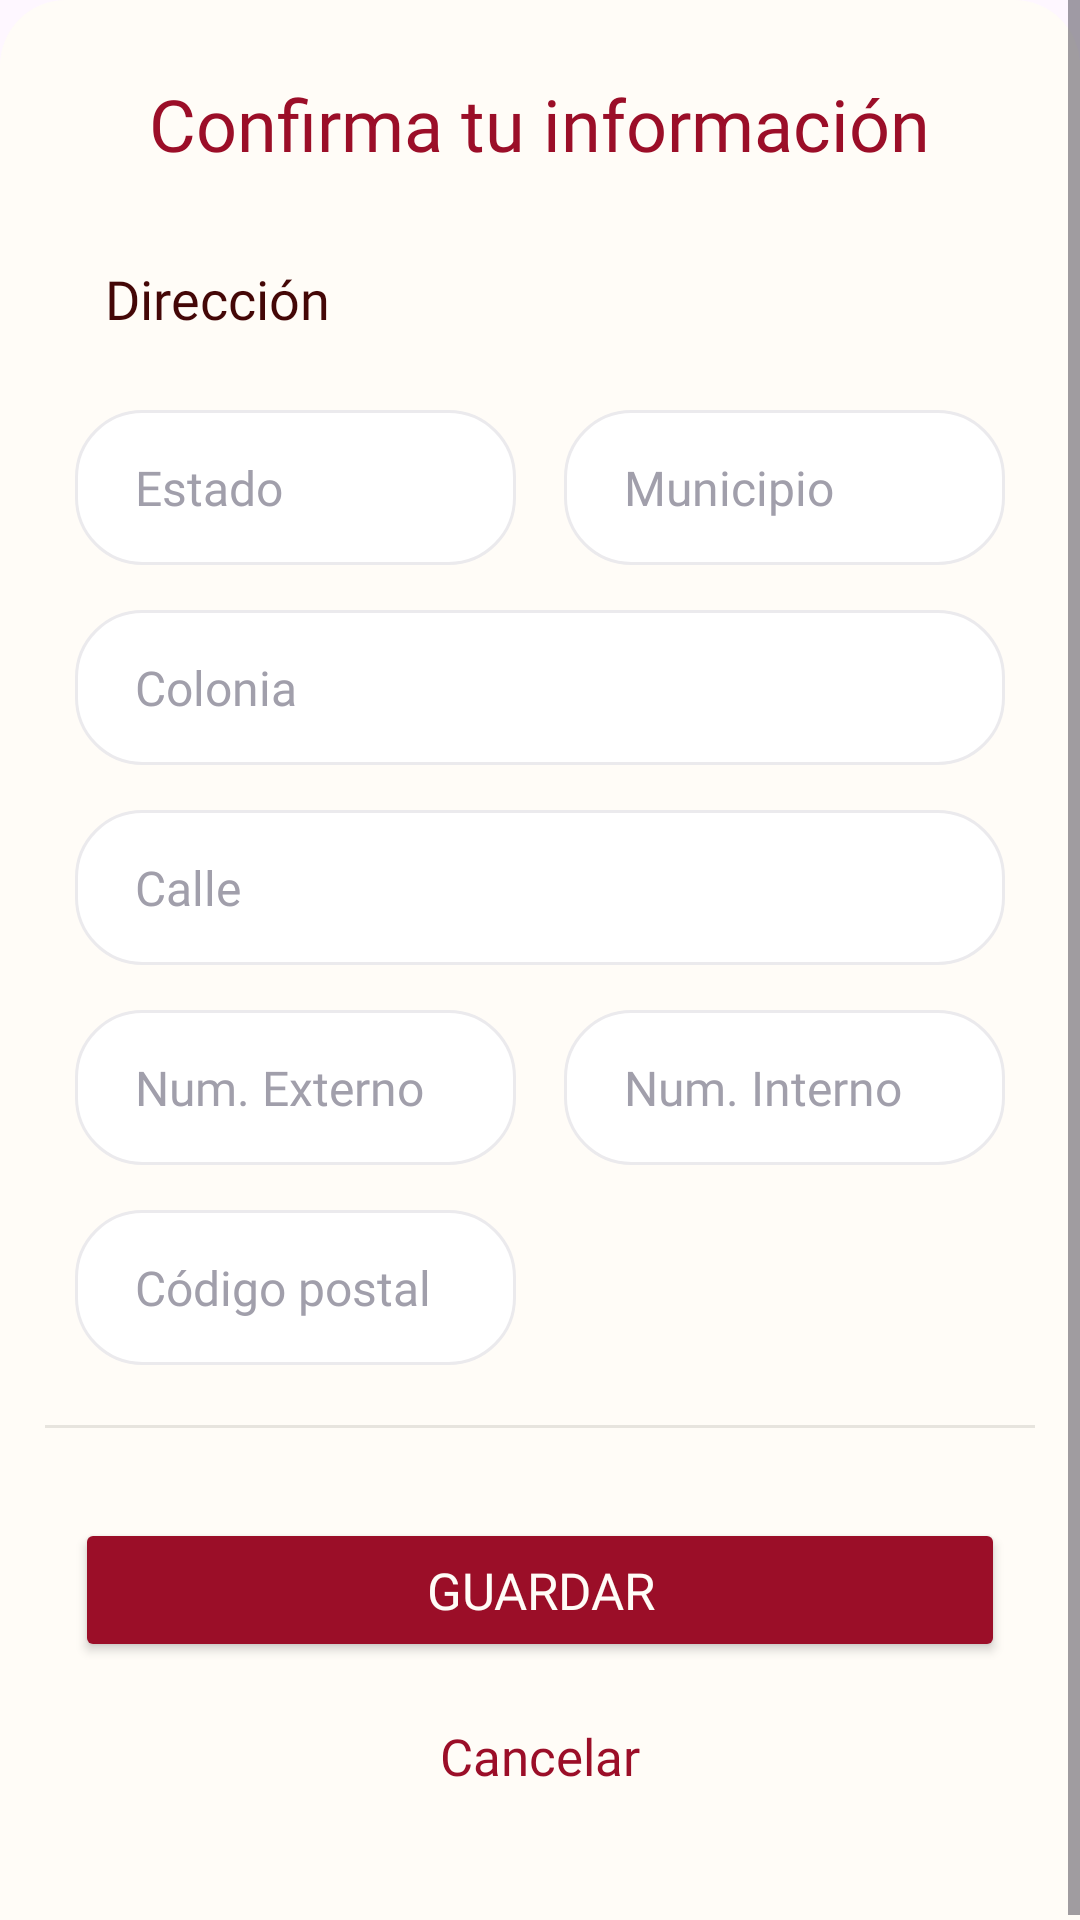

Write the Android layout XML for this screen, with the resource values it uses.
<!-- AndroidManifest.xml: application theme Theme.MatchParfait -->
<!-- res/layout/fragment_edit_address.xml -->
<?xml version="1.0" encoding="utf-8"?>
<RelativeLayout xmlns:android="http://schemas.android.com/apk/res/android"
    xmlns:tools="http://schemas.android.com/tools"
    xmlns:app="http://schemas.android.com/apk/res-auto"
    android:layout_width="match_parent"
    android:layout_height="match_parent"
    android:orientation="vertical">

    <ScrollView
        android:layout_width="match_parent"
        android:layout_height="match_parent"
        android:fillViewport="true">

        <LinearLayout
            android:id="@+id/linear"
            android:layout_width="match_parent"
            android:layout_height="match_parent"
            android:layout_below="@+id/top"
            android:background="@drawable/bg_app"
            android:orientation="vertical">

            <TextView
                android:id="@+id/title"
                android:layout_width="wrap_content"
                android:layout_height="wrap_content"
                android:layout_marginLeft="20dp"
                android:layout_marginTop="20dp"
                android:layout_marginRight="20dp"
                android:layout_gravity="center"
                android:text="Confirma tu información"
                android:textAlignment="center"
                android:textColor="@color/secondary"
                android:fontFamily="@font/playfair_display_regular"
                android:textSize="24dp" />

            <TextView
                android:layout_width="match_parent"
                android:layout_height="wrap_content"
                android:padding="10dp"
                android:layout_marginLeft="20dp"
                android:layout_marginTop="20dp"
                android:layout_marginRight="20dp"
                android:text="Dirección"
                android:textColor="@color/subheadings"
                android:textSize="18dp"
                android:fontFamily="@font/dm_sans_regular"/>

            <androidx.appcompat.widget.LinearLayoutCompat
                android:layout_width="match_parent"
                android:layout_height="wrap_content"
                android:layout_marginTop="15dp"
                android:layout_marginStart="20dp"
                android:layout_marginEnd="20dp"
                android:orientation="horizontal">

                <EditText
                    android:id="@+id/state"
                    android:layout_width="match_parent"
                    android:layout_height="wrap_content"
                    android:layout_weight="1"
                    android:layout_marginEnd="8dp"
                    android:background="@drawable/bg_edit_text"
                    android:hint="Estado"
                    android:textColorHint="@color/text_hint"
                    android:textSize="16dp"
                    android:singleLine="true"
                    android:textColor="@color/text_dark"
                    android:fontFamily="@font/dm_sans_regular"
                    android:paddingStart="20dp"
                    android:paddingTop="15dp"
                    android:paddingEnd="15dp"
                    android:paddingBottom="15dp"/>

                <EditText
                    android:id="@+id/municipality"
                    android:layout_width="match_parent"
                    android:layout_height="wrap_content"
                    android:layout_weight="1"
                    android:layout_marginStart="8dp"
                    android:background="@drawable/bg_edit_text"
                    android:hint="Municipio"
                    android:textColorHint="@color/text_hint"
                    android:textSize="16dp"
                    android:singleLine="true"
                    android:textColor="@color/text_dark"
                    android:fontFamily="@font/dm_sans_regular"
                    android:paddingStart="20dp"
                    android:paddingTop="15dp"
                    android:paddingEnd="15dp"
                    android:paddingBottom="15dp"/>

            </androidx.appcompat.widget.LinearLayoutCompat>

            <EditText
                android:id="@+id/suburb"
                android:layout_width="match_parent"
                android:layout_height="wrap_content"
                android:layout_marginTop="15dp"
                android:layout_marginStart="20dp"
                android:layout_marginEnd="20dp"
                android:background="@drawable/bg_edit_text"
                android:hint="Colonia"
                android:textColorHint="@color/text_hint"
                android:textSize="16dp"
                android:singleLine="true"
                android:textColor="@color/text_dark"
                android:fontFamily="@font/dm_sans_regular"
                android:paddingStart="20dp"
                android:paddingTop="15dp"
                android:paddingEnd="15dp"
                android:paddingBottom="15dp"/>

            <EditText
                android:id="@+id/street"
                android:layout_width="match_parent"
                android:layout_height="wrap_content"
                android:layout_marginTop="15dp"
                android:layout_marginStart="20dp"
                android:layout_marginEnd="20dp"
                android:background="@drawable/bg_edit_text"
                android:hint="Calle"
                android:textColorHint="@color/text_hint"
                android:textSize="16dp"
                android:singleLine="true"
                android:textColor="@color/text_dark"
                android:fontFamily="@font/dm_sans_regular"
                android:paddingStart="20dp"
                android:paddingTop="15dp"
                android:paddingEnd="15dp"
                android:paddingBottom="15dp"/>

            <androidx.appcompat.widget.LinearLayoutCompat
                android:layout_width="match_parent"
                android:layout_height="wrap_content"
                android:layout_marginTop="15dp"
                android:layout_marginStart="20dp"
                android:layout_marginEnd="20dp"
                android:orientation="horizontal">

                <EditText
                    android:id="@+id/num_ext"
                    android:layout_width="match_parent"
                    android:layout_height="wrap_content"
                    android:layout_weight="1"
                    android:layout_marginEnd="8dp"
                    android:background="@drawable/bg_edit_text"
                    android:hint="Num. Externo"
                    android:textColorHint="@color/text_hint"
                    android:textSize="16dp"
                    android:singleLine="true"
                    android:textColor="@color/text_dark"
                    android:fontFamily="@font/dm_sans_regular"
                    android:paddingStart="20dp"
                    android:inputType="number"
                    android:paddingTop="15dp"
                    android:paddingEnd="15dp"
                    android:paddingBottom="15dp"/>

                <EditText
                    android:id="@+id/num_int"
                    android:layout_width="match_parent"
                    android:layout_height="wrap_content"
                    android:layout_weight="1"
                    android:inputType="number"
                    android:layout_marginStart="8dp"
                    android:background="@drawable/bg_edit_text"
                    android:hint="Num. Interno"
                    android:textColorHint="@color/text_hint"
                    android:textSize="16dp"
                    android:singleLine="true"
                    android:textColor="@color/text_dark"
                    android:fontFamily="@font/dm_sans_regular"
                    android:paddingStart="20dp"
                    android:paddingTop="15dp"
                    android:paddingEnd="15dp"
                    android:paddingBottom="15dp"/>

            </androidx.appcompat.widget.LinearLayoutCompat>

            <androidx.appcompat.widget.LinearLayoutCompat
                android:layout_width="match_parent"
                android:layout_height="wrap_content"
                android:layout_marginTop="15dp"
                android:layout_marginStart="20dp"
                android:layout_marginEnd="20dp"
                android:orientation="horizontal">

                <EditText
                    android:id="@+id/postalCode"
                    android:layout_width="match_parent"
                    android:layout_height="wrap_content"
                    android:layout_weight="1"
                    android:layout_marginEnd="8dp"
                    android:background="@drawable/bg_edit_text"
                    android:hint="Código postal"
                    android:textColorHint="@color/text_hint"
                    android:textSize="16dp"
                    android:inputType="number"
                    android:maxLength="5"
                    android:singleLine="true"
                    android:textColor="@color/text_dark"
                    android:fontFamily="@font/dm_sans_regular"
                    android:paddingStart="20dp"
                    android:paddingTop="15dp"
                    android:paddingEnd="15dp"
                    android:paddingBottom="15dp"/>

                <View
                    android:layout_width="match_parent"
                    android:layout_height="0dp"
                    android:layout_weight="1"/>

            </androidx.appcompat.widget.LinearLayoutCompat>


            <View
                android:layout_width="match_parent"
                android:layout_height="1dp"
                android:layout_marginStart="10dp"
                android:layout_marginTop="20dp"
                android:layout_marginEnd="10dp"
                android:background="#E7E4DE" />

            <Button
                android:id="@+id/save_btn"
                android:layout_width="match_parent"
                android:layout_height="wrap_content"
                android:layout_marginTop="30dp"
                android:layout_marginLeft="20dp"
                android:layout_marginRight="20dp"
                android:text="Guardar"
                android:fontFamily="@font/dm_sans_regular"
                android:textSize="17dp"
                android:padding="10dp"
                android:textColor="#FFFCF7"
                app:backgroundTint="@color/secondary"/>

            <TextView
                android:id="@+id/cancelBtn"
                android:layout_width="match_parent"
                android:layout_height="wrap_content"
                android:layout_marginTop="20dp"
                android:layout_marginLeft="20dp"
                android:layout_marginRight="20dp"
                android:layout_marginBottom="40dp"
                android:text="Cancelar"
                android:textColor="@color/secondary"
                android:fontFamily="@font/dm_sans_regular"
                android:textSize="17dp"
                android:gravity="center"/>

        </LinearLayout>

    </ScrollView>

</RelativeLayout>
<!-- resources referenced by this layout -->
<resources>
  <color name="secondary">#9B0E28</color>
  <color name="subheadings">#440707</color>
  <color name="text_dark">#391414</color>
  <color name="text_hint">#A19FAB</color>
  <!-- drawable bg_app (drawable) -->
  <?xml version="1.0" encoding="utf-8"?>
  <shape xmlns:android="http://schemas.android.com/apk/res/android" android:shape="rectangle">
      <solid android:color="@color/background"/>
      <padding android:left="5dp" android:top="5dp" android:right="5dp" android:bottom="5dp"/>
      <corners android:topLeftRadius="22dp" android:topRightRadius="22dp"/>
  </shape>
  <!-- drawable bg_edit_text (drawable) -->
  <?xml version="1.0" encoding="utf-8"?>
  <shape xmlns:android="http://schemas.android.com/apk/res/android" android:shape="rectangle">
      <solid android:color="#FFFFFF"/>
      <stroke android:width="1dp" android:color="#EBEAED"/>
      <padding android:left="5dp" android:top="5dp" android:right="5dp" android:bottom="5dp"/>
      <corners android:radius="22dp"/>
  </shape>
  <style name="Theme.MatchParfait" parent="Base.Theme.MatchParfait">
          <item name="colorPrimary">#EF0C37</item>
      </style>
  <color name="background">#FFFCF7</color>
  <style name="Base.Theme.MatchParfait" parent="Theme.Material3.DayNight.NoActionBar">
          
          
      </style>
</resources>
